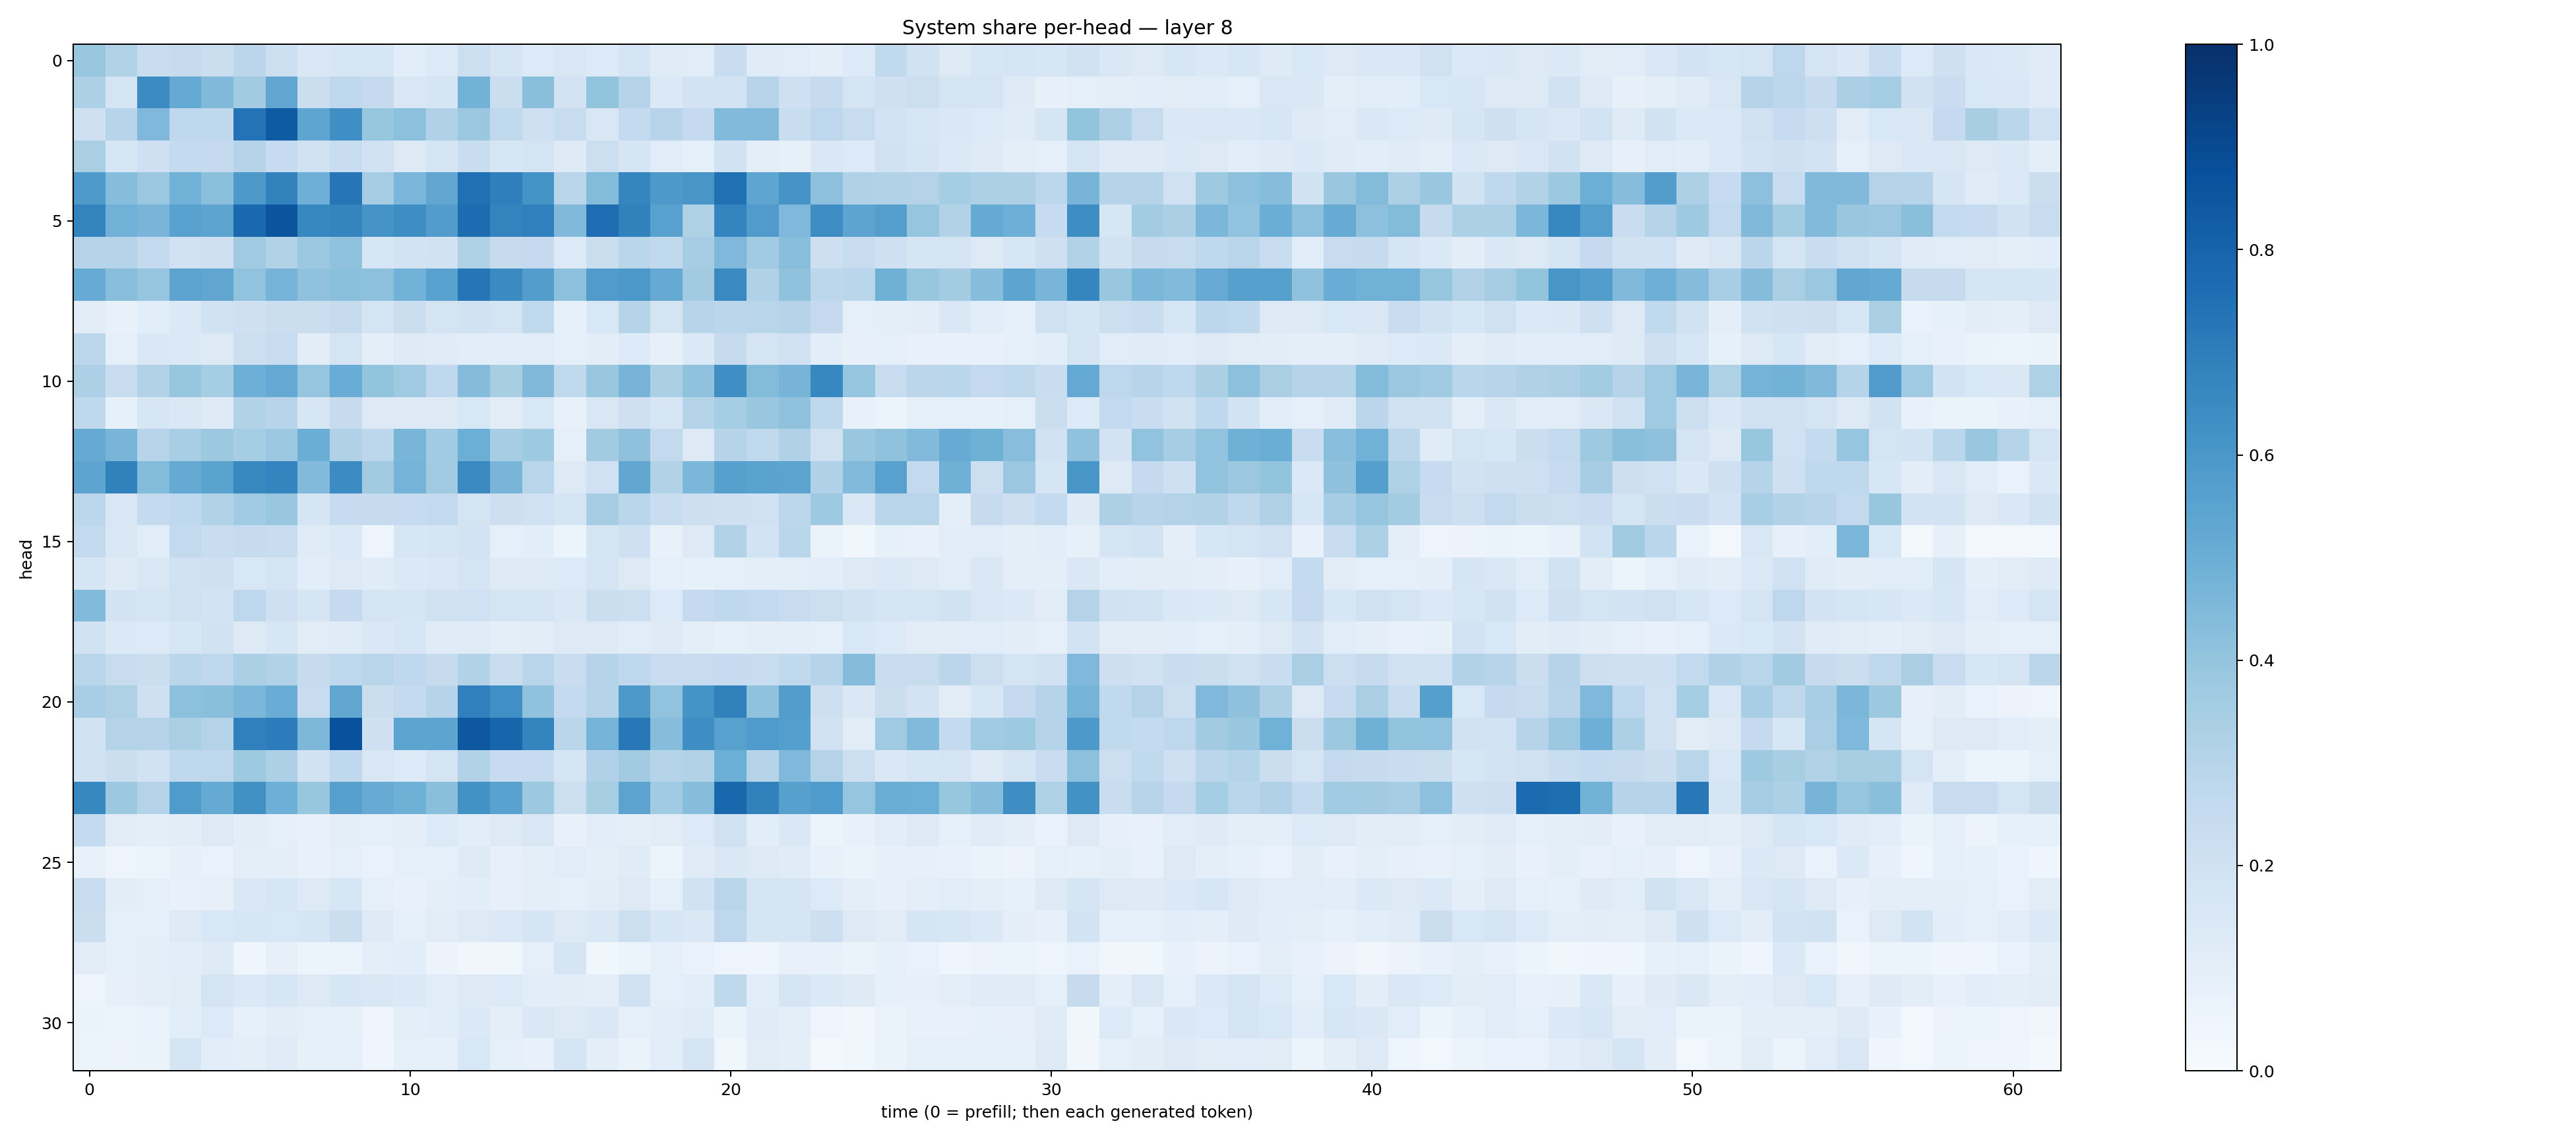

Values plotted in this chart, from the file beside it:
0.38588828, 0.31280246, 0.23304304, 0.24296142, 0.22088325, 0.2818791, 0.21667683, 0.14403746, 0.15809286, 0.15939, 0.10769957, 0.13356462, 0.21739078, 0.16680937, 0.13661638, 0.15154977, 0.13383469, 0.17131378, 0.12051297, 0.11548374, 0.23081549, 0.11881734, 0.11428916, 0.0952457
0.3275, 0.1734, 0.6471, 0.5179, 0.4484, 0.3608, 0.5346, 0.2206, 0.2688, 0.2504, 0.1495, 0.1646, 0.477, 0.2212, 0.4225, 0.1826, 0.399, 0.2981, 0.1383, 0.1819, 0.1863, 0.2958, 0.2094, 0.2446
0.2058, 0.2933, 0.4502, 0.268, 0.2724, 0.7402, 0.8338, 0.5389, 0.6336, 0.3926, 0.4144, 0.317, 0.379, 0.2631, 0.2049, 0.2414, 0.1491, 0.2545, 0.2952, 0.2511, 0.4445, 0.4436, 0.2316, 0.2746
0.3361, 0.1608, 0.2032, 0.2543, 0.2533, 0.3001, 0.2474, 0.199, 0.2331, 0.1961, 0.131, 0.1664, 0.2338, 0.1571, 0.1726, 0.1218, 0.2175, 0.1682, 0.1159, 0.09008, 0.1928, 0.1003, 0.08478, 0.1457
0.5871, 0.4332, 0.3812, 0.4825, 0.4204, 0.5916, 0.6811, 0.4941, 0.7307, 0.3492, 0.4632, 0.5339, 0.7529, 0.6935, 0.6144, 0.2907, 0.4414, 0.6708, 0.5927, 0.6044, 0.752, 0.5364, 0.6104, 0.4156
0.6763, 0.4825, 0.4687, 0.5537, 0.5412, 0.7779, 0.8586, 0.6662, 0.6748, 0.6117, 0.6404, 0.5745, 0.7679, 0.6791, 0.6911, 0.4458, 0.7626, 0.6856, 0.5562, 0.322, 0.6736, 0.5787, 0.45, 0.642
0.3035, 0.3016, 0.2603, 0.2006, 0.207, 0.3682, 0.3156, 0.3821, 0.4101, 0.1593, 0.1839, 0.1892, 0.3219, 0.2461, 0.2526, 0.1365, 0.2216, 0.2884, 0.2654, 0.3499, 0.4526, 0.3644, 0.429, 0.2143
0.5086, 0.4265, 0.397, 0.546, 0.533, 0.4061, 0.4764, 0.4068, 0.4196, 0.4161, 0.4833, 0.5531, 0.7266, 0.6486, 0.5716, 0.4146, 0.5803, 0.594, 0.513, 0.3631, 0.654, 0.3188, 0.4097, 0.2788
0.1133, 0.07438, 0.1084, 0.1401, 0.1877, 0.2101, 0.2235, 0.2243, 0.2445, 0.174, 0.2201, 0.1755, 0.1936, 0.1776, 0.2645, 0.08336, 0.1555, 0.2974, 0.1767, 0.293, 0.2827, 0.2895, 0.304, 0.2536
0.2784, 0.08751, 0.1444, 0.1381, 0.1277, 0.2158, 0.2409, 0.1042, 0.1752, 0.09743, 0.1247, 0.1188, 0.1084, 0.1062, 0.1167, 0.0864, 0.1033, 0.1348, 0.07894, 0.1395, 0.2426, 0.1729, 0.2026, 0.1062
0.3248, 0.2331, 0.3137, 0.3933, 0.3543, 0.4957, 0.5205, 0.3982, 0.5075, 0.4009, 0.369, 0.2681, 0.437, 0.3427, 0.4459, 0.2651, 0.3876, 0.4695, 0.333, 0.4097, 0.6338, 0.4385, 0.4707, 0.6652
0.2723, 0.08411, 0.1632, 0.1413, 0.1242, 0.3128, 0.2934, 0.1593, 0.2437, 0.1299, 0.1274, 0.1321, 0.1557, 0.1105, 0.1539, 0.0735, 0.1522, 0.2059, 0.1615, 0.3054, 0.3542, 0.385, 0.4068, 0.2682
0.5147, 0.466, 0.2932, 0.3446, 0.3769, 0.3554, 0.382, 0.5029, 0.3179, 0.2781, 0.4666, 0.3669, 0.4978, 0.3487, 0.3745, 0.0929, 0.3603, 0.4122, 0.2607, 0.1271, 0.3039, 0.2625, 0.3191, 0.1957
0.5397, 0.686, 0.4402, 0.5177, 0.5506, 0.6584, 0.6738, 0.4447, 0.6484, 0.3627, 0.4731, 0.3706, 0.6546, 0.4682, 0.2912, 0.1272, 0.2003, 0.5285, 0.3091, 0.4609, 0.56, 0.5482, 0.5443, 0.3184
0.2787, 0.1497, 0.2543, 0.2686, 0.3102, 0.3668, 0.3894, 0.1664, 0.2467, 0.2445, 0.2494, 0.2584, 0.1725, 0.214, 0.2011, 0.1717, 0.3491, 0.2875, 0.2311, 0.2118, 0.2106, 0.2014, 0.2811, 0.3731
0.2615, 0.1507, 0.117, 0.2603, 0.2311, 0.2436, 0.234, 0.1205, 0.1378, 0.04997, 0.1612, 0.1653, 0.1817, 0.08749, 0.1087, 0.06112, 0.1711, 0.2038, 0.07197, 0.128, 0.314, 0.1867, 0.2865, 0.06324
0.1687, 0.122, 0.1487, 0.2002, 0.2033, 0.1527, 0.1771, 0.1063, 0.1317, 0.1203, 0.1372, 0.1435, 0.172, 0.1307, 0.124, 0.1349, 0.177, 0.1328, 0.0924, 0.08494, 0.0867, 0.09744, 0.09615, 0.107
0.4442, 0.183, 0.1654, 0.1977, 0.1844, 0.2762, 0.2091, 0.1697, 0.2506, 0.1736, 0.1702, 0.1982, 0.2013, 0.1748, 0.1763, 0.1459, 0.2216, 0.216, 0.1361, 0.251, 0.2719, 0.2608, 0.242, 0.2185
0.1906, 0.1401, 0.1357, 0.1587, 0.1901, 0.1326, 0.158, 0.1094, 0.1186, 0.1436, 0.1591, 0.1204, 0.1205, 0.09847, 0.1045, 0.1278, 0.1323, 0.1157, 0.1234, 0.1004, 0.08573, 0.101, 0.1004, 0.09037
0.2929, 0.2389, 0.2255, 0.2879, 0.2752, 0.3331, 0.3134, 0.2426, 0.2681, 0.2915, 0.2662, 0.2449, 0.3146, 0.2323, 0.2922, 0.2274, 0.2999, 0.2688, 0.2392, 0.2345, 0.2461, 0.2374, 0.2653, 0.2984
0.3473, 0.3233, 0.2095, 0.4157, 0.4221, 0.4609, 0.504, 0.2384, 0.5298, 0.2193, 0.2551, 0.3043, 0.6904, 0.6295, 0.4093, 0.2551, 0.3009, 0.5915, 0.4039, 0.6153, 0.6851, 0.4078, 0.5732, 0.2145
0.1934, 0.3067, 0.3072, 0.3375, 0.308, 0.6882, 0.7064, 0.4556, 0.8731, 0.2092, 0.5423, 0.5412, 0.8456, 0.7955, 0.6726, 0.2852, 0.474, 0.7216, 0.4315, 0.6376, 0.556, 0.5852, 0.5676, 0.1969
0.1917, 0.2235, 0.1893, 0.2724, 0.2748, 0.3736, 0.3253, 0.1934, 0.2675, 0.1509, 0.1358, 0.1741, 0.3129, 0.2482, 0.2497, 0.1698, 0.3198, 0.36, 0.303, 0.3087, 0.4989, 0.3011, 0.4496, 0.3072
0.663, 0.3759, 0.3082, 0.5839, 0.5161, 0.628, 0.4935, 0.3914, 0.5617, 0.5097, 0.4908, 0.4254, 0.624, 0.5519, 0.3786, 0.2164, 0.3409, 0.5462, 0.3633, 0.4316, 0.7873, 0.685, 0.5624, 0.5823
0.2554, 0.1112, 0.1005, 0.102, 0.1327, 0.1053, 0.08663, 0.07696, 0.1005, 0.08781, 0.0986, 0.1361, 0.1071, 0.1289, 0.149, 0.07291, 0.1076, 0.101, 0.1121, 0.1335, 0.1961, 0.1059, 0.1412, 0.06164
0.07055, 0.0501, 0.05177, 0.07909, 0.06896, 0.09451, 0.09469, 0.07491, 0.08659, 0.06998, 0.09293, 0.09124, 0.122, 0.07974, 0.09752, 0.1152, 0.09451, 0.1195, 0.05996, 0.121, 0.1484, 0.1258, 0.1181, 0.07374
0.2418, 0.1036, 0.08887, 0.07788, 0.08178, 0.1447, 0.1608, 0.1316, 0.1612, 0.08751, 0.07589, 0.09895, 0.1077, 0.08094, 0.09819, 0.08734, 0.104, 0.1323, 0.09306, 0.1926, 0.2903, 0.1791, 0.1787, 0.135
0.2193, 0.09144, 0.09061, 0.1252, 0.1524, 0.1604, 0.1559, 0.1701, 0.2209, 0.1236, 0.09043, 0.1128, 0.1287, 0.1398, 0.1662, 0.1251, 0.1481, 0.2159, 0.1627, 0.1465, 0.2744, 0.1669, 0.1697, 0.2111
0.1114, 0.09019, 0.09511, 0.107, 0.1243, 0.04663, 0.07938, 0.05216, 0.05262, 0.09965, 0.1082, 0.05835, 0.03199, 0.03745, 0.09281, 0.1708, 0.03571, 0.05427, 0.09347, 0.06878, 0.04695, 0.04056, 0.07717, 0.07606
0.05003, 0.08061, 0.09872, 0.1116, 0.1726, 0.1403, 0.1604, 0.1285, 0.1563, 0.1494, 0.1405, 0.1148, 0.1301, 0.136, 0.1093, 0.1029, 0.09582, 0.2029, 0.09163, 0.1064, 0.2728, 0.108, 0.1676, 0.1402
0.06502, 0.05183, 0.06854, 0.1084, 0.1334, 0.08403, 0.1028, 0.09354, 0.0836, 0.04988, 0.09514, 0.1064, 0.1392, 0.09598, 0.148, 0.1295, 0.1427, 0.08797, 0.1077, 0.1178, 0.06399, 0.1193, 0.09873, 0.04756
0.05276, 0.05519, 0.06624, 0.1692, 0.1061, 0.09623, 0.1173, 0.08382, 0.0896, 0.04303, 0.08753, 0.08468, 0.1542, 0.08619, 0.07194, 0.1662, 0.09806, 0.06463, 0.1082, 0.1674, 0.03852, 0.11, 0.1004, 0.0206
